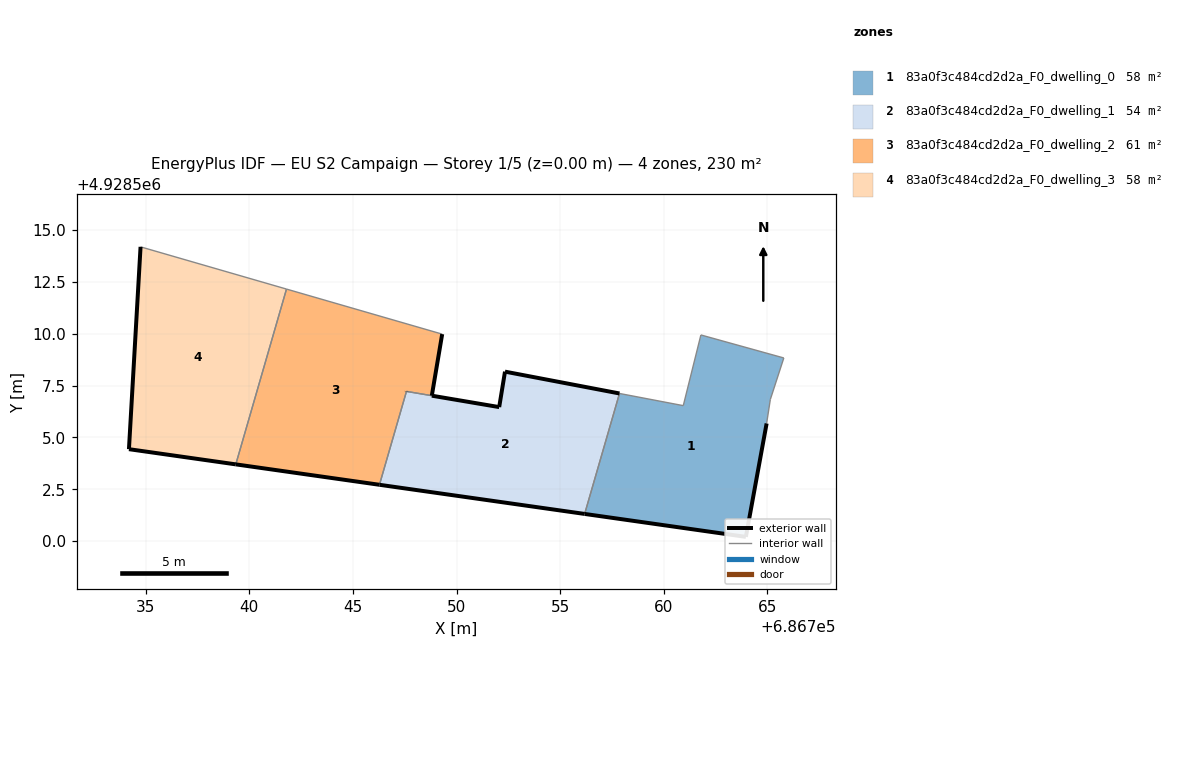
=== STOREY PLAN SPEC (per zone: floor XY polygon, exterior-wall plan segments, windows/doors) ===
zone 1: 83a0f3c484cd2d2a_F0_dwelling_0  (57.6 m²)
  floor: (686763.96, 4928500.21) (686764.96, 4928505.68) (686765.14, 4928506.84) (686765.79, 4928508.84) (686761.79, 4928509.95) (686760.94, 4928506.54) (686757.86, 4928507.12) (686756.18, 4928501.31)
  exterior wall: (686764.96, 4928505.68) – (686763.96, 4928500.21)  [5.6 m]
  exterior wall: (686763.96, 4928500.21) – (686756.18, 4928501.31)  [7.9 m]
  interior walls: 6
zone 2: 83a0f3c484cd2d2a_F0_dwelling_1  (54.3 m²)
  floor: (686756.18, 4928501.31) (686757.86, 4928507.12) (686752.34, 4928508.18) (686752.06, 4928506.47) (686747.58, 4928507.22) (686746.28, 4928502.72)
  exterior wall: (686747.58, 4928507.22) – (686747.58, 4928507.22)  [0.0 m]
  exterior wall: (686748.81, 4928507.01) – (686748.81, 4928507.02)  [0.0 m]
  exterior wall: (686748.81, 4928507.01) – (686752.06, 4928506.47)  [3.3 m]
  exterior wall: (686752.06, 4928506.47) – (686752.34, 4928508.18)  [1.7 m]
  exterior wall: (686752.34, 4928508.18) – (686757.86, 4928507.12)  [5.6 m]
  exterior wall: (686756.18, 4928501.31) – (686746.28, 4928502.72)  [10.0 m]
  interior walls: 3
zone 3: 83a0f3c484cd2d2a_F0_dwelling_2  (60.9 m²)
  floor: (686746.28, 4928502.72) (686747.58, 4928507.22) (686748.81, 4928507.02) (686749.31, 4928509.99) (686741.80, 4928512.16) (686739.35, 4928503.70)
  exterior wall: (686749.31, 4928509.99) – (686748.81, 4928507.02)  [3.0 m]
  exterior wall: (686746.28, 4928502.72) – (686739.35, 4928503.70)  [7.0 m]
  exterior wall: (686747.58, 4928507.22) – (686747.58, 4928507.22)  [0.0 m]
  interior walls: 4
zone 4: 83a0f3c484cd2d2a_F0_dwelling_3  (57.6 m²)
  floor: (686739.35, 4928503.70) (686741.80, 4928512.16) (686734.76, 4928514.20) (686734.20, 4928504.44)
  exterior wall: (686739.35, 4928503.70) – (686734.20, 4928504.44)  [5.2 m]
  exterior wall: (686734.20, 4928504.44) – (686734.76, 4928514.20)  [9.8 m]
  interior walls: 2

=== DERIVED (storey summary) ===
Building: EU S2 Campaign
Storey: 1 of 5  (floor level z = 0.00 m)
Storey gross floor area: 230.4 m²
Zones on this storey: 4
  - 83a0f3c484cd2d2a_F0_dwelling_0: floor 57.6 m²; exterior wall 13.4 m (40.3 m²); WWR 0.0%
  - 83a0f3c484cd2d2a_F0_dwelling_1: floor 54.3 m²; exterior wall 20.7 m (61.9 m²); WWR 0.0%
  - 83a0f3c484cd2d2a_F0_dwelling_2: floor 60.9 m²; exterior wall 10.0 m (30.0 m²); WWR 0.0%
  - 83a0f3c484cd2d2a_F0_dwelling_3: floor 57.6 m²; exterior wall 15.0 m (44.9 m²); WWR 0.0%
Zone adjacency (shared interzone walls):
  - 83a0f3c484cd2d2a_F0_dwelling_0 ↔ 83a0f3c484cd2d2a_F0_dwelling_1
  - 83a0f3c484cd2d2a_F0_dwelling_1 ↔ 83a0f3c484cd2d2a_F0_dwelling_2
  - 83a0f3c484cd2d2a_F0_dwelling_2 ↔ 83a0f3c484cd2d2a_F0_dwelling_3